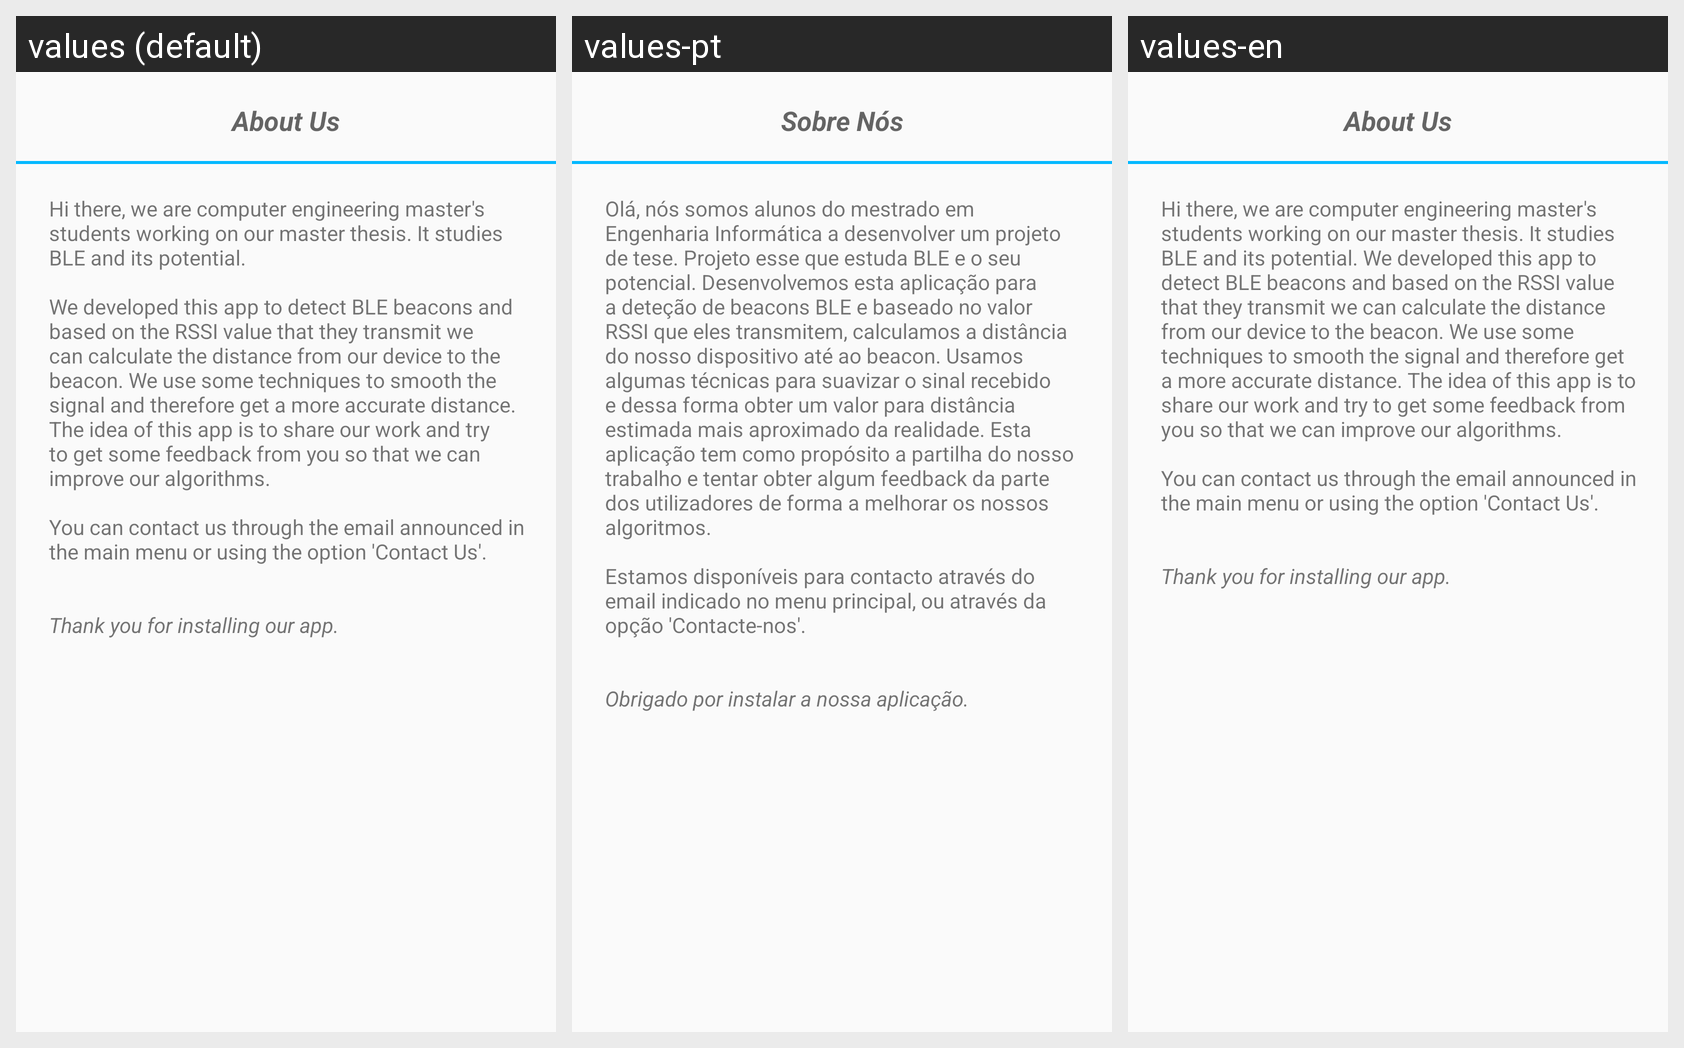

The same Android screen rendered under several of its app's locales, left to right. List the strings drawn on it with the default value and each locale's translation.
Android screen res/layout/content_about_us.xml rendered under 3 locales, left to right: values (default), values-pt, values-en. Device: Nexus 5 (rendered at 1080×1920; each locale shown at half size, 540×960, under a caption strip naming it); theme AppTheme.
Strings drawn on this screen, with the default value and each locale's value (text and hints the layout hard-codes, and strings that could not be matched under every locale, appear in the picture but are not listed):

aboutus
  values: About Us
  values-pt: Sobre Nós
  values-en: About Us

text_about_us
  values: Hi there, we are computer engineering master's students working on our master thesis. It studies BLE and its potential. 
      
      We developed this app to detect BLE beacons and based on the RSSI value that they transmit we can calculate the distance from our device to the beacon. We use some techniques to smooth the signal and therefore get a more accurate distance. The idea of this app is to share our …[clipped]
  values-pt: Olá, nós somos alunos do mestrado em Engenharia Informática a desenvolver um projeto de tese. Projeto esse que estuda BLE e o seu potencial. Desenvolvemos esta aplicação para a deteção de beacons BLE e baseado no valor RSSI que eles transmitem, calculamos a distância do nosso dispositivo até ao beacon. Usamos algumas técnicas para suavizar o sinal recebido e dessa forma obter um valor para …[clipped]
  values-en: Hi there, we are computer engineering master's students working on our master thesis. It studies BLE and its potential. We developed this app to detect BLE beacons and based on the RSSI value that they transmit we can calculate the distance from our device to the beacon. We use some techniques to smooth the signal and therefore get a more accurate distance. The idea of this app is to share our …[clipped]
